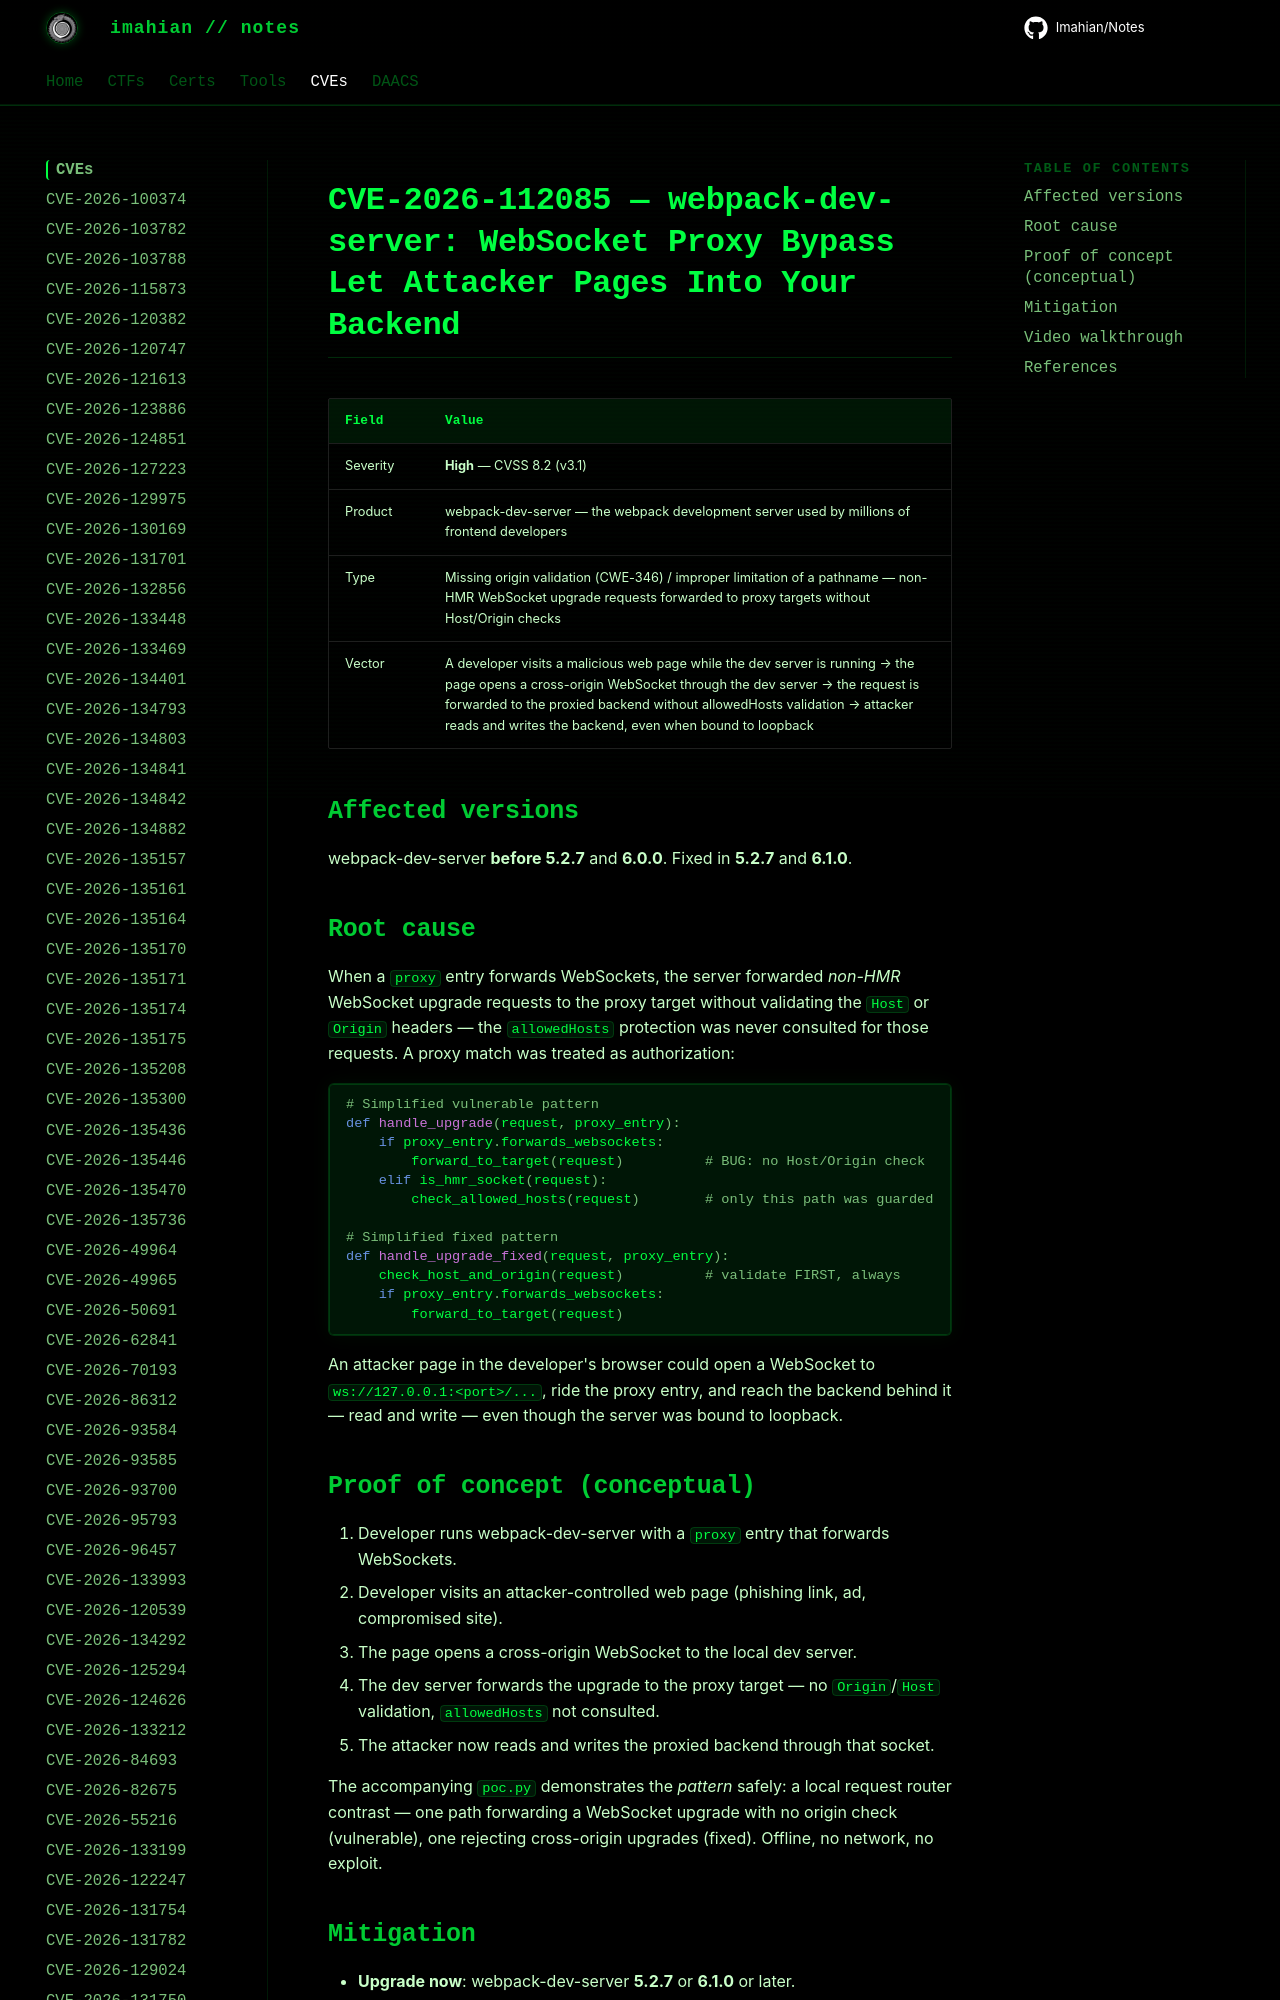

repository: Imahian/Notes · page: CVEs/CVE-2026-112085/index.html · generator: mkdocs

# CVE-2026-112085 — webpack-dev-server: WebSocket Proxy Bypass Let Attacker Pages Into Your Backend

| Field | Value |
|---|---|
| Severity | **High** — CVSS 8.2 (v3.1) |
| Product | webpack-dev-server — the webpack development server used by millions of frontend developers |
|
